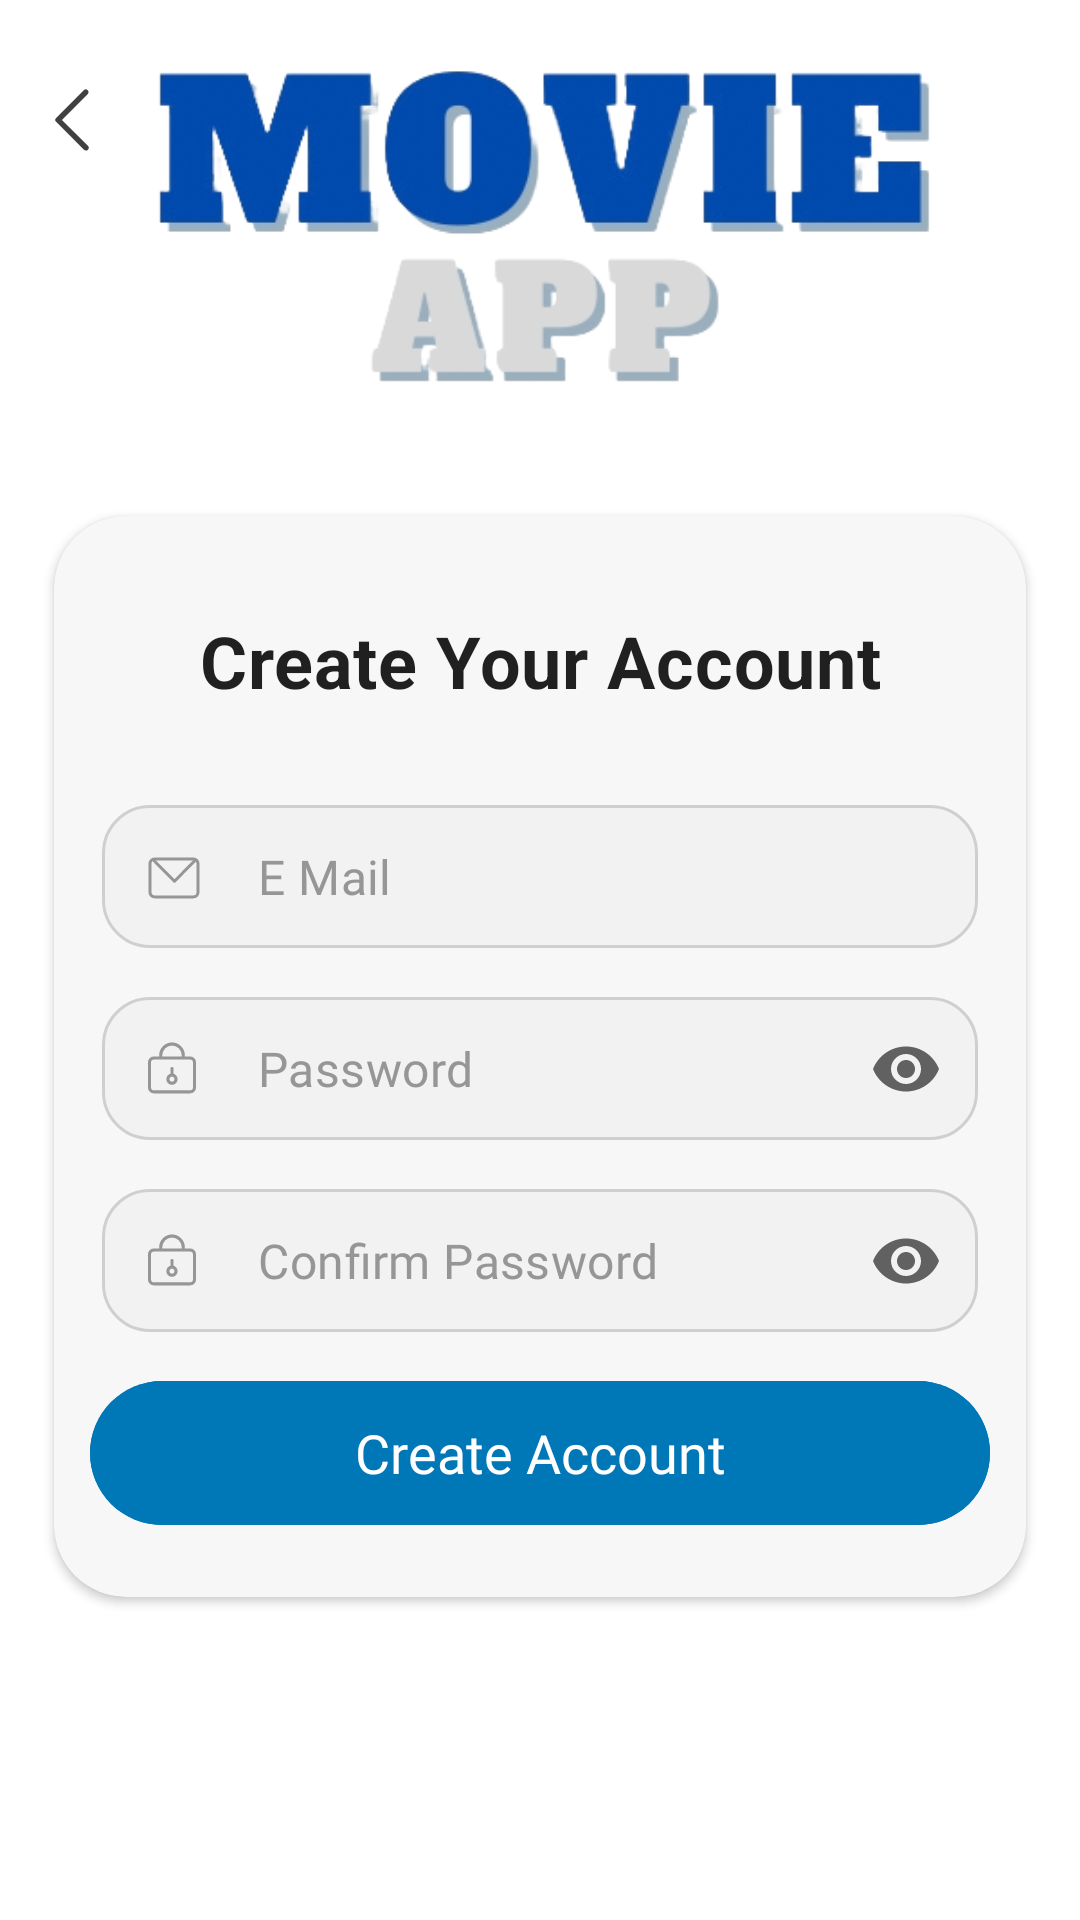

Produce the Android XML layout that renders to this screen, including the resource entries it uses.
<!-- AndroidManifest.xml: application theme Theme.MyMovieApp -->
<!-- res/layout/fragment_sign_up.xml -->
<?xml version="1.0" encoding="utf-8"?>
<layout xmlns:android="http://schemas.android.com/apk/res/android"
    xmlns:app="http://schemas.android.com/apk/res-auto"
    xmlns:tools="http://schemas.android.com/tools">

    <data>

    </data>

    <ScrollView
        android:layout_width="match_parent"
        android:layout_height="match_parent"
        android:fillViewport="true">


        <androidx.constraintlayout.widget.ConstraintLayout
            android:id="@+id/main_container"
            android:layout_width="match_parent"
            android:layout_height="wrap_content"
            android:clickable="true"
            android:focusable="true"
            android:focusableInTouchMode="true"
            tools:context=".features.auth.ui.LoginFragment">

            <ImageView
                android:id="@+id/login_logo"
                android:layout_width="300dp"
                android:layout_height="120dp"
                android:layout_marginTop="@dimen/space_16"
                android:scaleType="centerCrop"
                android:src="@drawable/app_icon"
                app:layout_constraintEnd_toEndOf="parent"
                app:layout_constraintStart_toStartOf="parent"
                app:layout_constraintTop_toTopOf="parent" />

            <com.google.android.material.button.MaterialButton
                android:id="@+id/button_back"
                style="@style/Button.Back"
                android:layout_width="48dp"
                android:layout_height="48dp"
                app:layout_constraintStart_toStartOf="parent"
                app:layout_constraintTop_toTopOf="@id/login_logo" />


            <androidx.cardview.widget.CardView
                android:id="@+id/login_field_container"
                android:layout_width="0dp"
                android:layout_height="wrap_content"
                android:layout_marginTop="@dimen/space_64"
                android:backgroundTint="@color/white_three"
                app:cardCornerRadius="@dimen/space_24"
                app:cardElevation="@dimen/space_2"
                app:layout_constraintStart_toStartOf="parent"
                app:layout_constraintEnd_toEndOf="parent"
                app:layout_constraintTop_toTopOf="parent"
                app:layout_constraintBottom_toBottomOf="parent"
                app:layout_constraintWidth_percent="0.9"
                app:layout_constraintHeight_percent="0.45">

                <androidx.constraintlayout.widget.ConstraintLayout
                    android:layout_width="match_parent"
                    android:layout_height="match_parent"
                    android:paddingVertical="@dimen/space_24">

                    <TextView
                        android:id="@+id/login_title"
                        style="@style/Movies.LoginPage.Title"
                        android:layout_width="match_parent"
                        android:layout_height="wrap_content"
                        android:layout_marginTop="@dimen/space_8"
                        android:gravity="center"
                        android:text="@string/sign_up_title"
                        app:layout_constraintTop_toTopOf="parent"
                        tools:text="Create Your Account" />

                    <com.google.android.material.textfield.TextInputLayout
                        android:id="@+id/textinput_email"
                        style="@style/TextInputLayout.Auth"
                        android:layout_width="match_parent"
                        android:layout_height="wrap_content"
                        android:layout_marginHorizontal="@dimen/space_16"
                        android:layout_marginTop="@dimen/space_32"
                        android:theme="@style/TextInputLayout.Appearance.Base"
                        app:boxCornerRadiusBottomEnd="@dimen/space_16"
                        app:boxCornerRadiusBottomStart="@dimen/space_16"
                        app:boxCornerRadiusTopEnd="@dimen/space_16"
                        app:boxCornerRadiusTopStart="@dimen/space_16"
                        app:endIconMode="clear_text"
                        app:layout_constraintTop_toBottomOf="@id/login_title"
                        app:startIconDrawable="@drawable/ic_mailaddress_icon">

                        <com.google.android.material.textfield.TextInputEditText
                            android:layout_width="match_parent"
                            android:layout_height="wrap_content"
                            android:fontFamily="@font/playfair_display_regular"
                            android:hint="@string/email"
                            android:imeOptions="actionNext"
                            android:inputType="textEmailAddress"
                            android:singleLine="true"
                            android:textColorHint="@color/brownGrey"
                            android:textSize="16sp"
                            tools:text="test@rapsodo.com" />

                    </com.google.android.material.textfield.TextInputLayout>

                    <com.google.android.material.textfield.TextInputLayout
                        android:id="@+id/textinput_password"
                        style="@style/TextInputLayout.Auth"
                        android:layout_width="0dp"
                        android:layout_height="wrap_content"
                        android:layout_marginHorizontal="@dimen/space_16"
                        android:layout_marginTop="@dimen/space_16"
                        app:boxCornerRadiusBottomEnd="@dimen/space_16"
                        app:boxCornerRadiusBottomStart="@dimen/space_16"
                        app:boxCornerRadiusTopEnd="@dimen/space_16"
                        app:boxCornerRadiusTopStart="@dimen/space_16"
                        android:theme="@style/TextInputLayout.Appearance.Base"
                        app:endIconMode="password_toggle"
                        app:layout_constraintEnd_toEndOf="parent"
                        app:layout_constraintStart_toStartOf="parent"
                        app:layout_constraintTop_toBottomOf="@id/textinput_email"
                        app:startIconDrawable="@drawable/ic_password_icon">

                        <com.google.android.material.textfield.TextInputEditText
                            android:layout_width="match_parent"
                            android:layout_height="wrap_content"
                            android:fontFamily="@font/playfair_display_regular"
                            android:hint="@string/password"
                            android:imeOptions="actionDone"
                            android:inputType="textPassword"
                            android:singleLine="true"
                            android:textColorHint="@color/brownGrey"
                            android:textSize="16sp"
                            tools:text="Aa123456" />

                    </com.google.android.material.textfield.TextInputLayout>

                    <com.google.android.material.textfield.TextInputLayout
                        android:id="@+id/textinput_password_confirm"
                        style="@style/TextInputLayout.Auth"
                        android:layout_width="0dp"
                        android:layout_height="wrap_content"
                        android:layout_marginHorizontal="@dimen/space_16"
                        android:layout_marginTop="@dimen/space_16"
                        app:boxCornerRadiusBottomEnd="@dimen/space_16"
                        app:boxCornerRadiusBottomStart="@dimen/space_16"
                        app:boxCornerRadiusTopEnd="@dimen/space_16"
                        app:boxCornerRadiusTopStart="@dimen/space_16"
                        app:endIconMode="password_toggle"
                        android:theme="@style/TextInputLayout.Appearance.Base"
                        app:layout_constraintEnd_toEndOf="parent"
                        app:layout_constraintStart_toStartOf="parent"
                        app:layout_constraintTop_toBottomOf="@id/textinput_password"
                        app:startIconDrawable="@drawable/ic_password_icon">

                        <com.google.android.material.textfield.TextInputEditText
                            android:layout_width="match_parent"
                            android:layout_height="wrap_content"
                            android:fontFamily="@font/playfair_display_regular"
                            android:hint="@string/confirm_password"
                            android:imeOptions="actionDone"
                            android:inputType="textPassword"
                            android:singleLine="true"
                            android:textColorHint="@color/brownGrey"
                            android:textSize="16sp"
                            tools:text="Aa123456" />

                    </com.google.android.material.textfield.TextInputLayout>


                    <com.google.android.material.button.MaterialButton
                        android:id="@+id/login_button_sign_up"
                        style="@style/Button.Main2"
                        android:layout_width="match_parent"
                        android:layout_height="wrap_content"
                        android:layout_marginHorizontal="@dimen/space_12"
                        android:layout_marginTop="@dimen/space_16"
                        android:enabled="true"
                        android:text="@string/create_account"
                        android:transitionName="shared_element_container_signup"
                        app:layout_constraintEnd_toEndOf="parent"
                        app:layout_constraintStart_toStartOf="parent"
                        app:layout_constraintTop_toBottomOf="@id/textinput_password_confirm"
                        tools:text="Create Account" />


                </androidx.constraintlayout.widget.ConstraintLayout>

            </androidx.cardview.widget.CardView>


        </androidx.constraintlayout.widget.ConstraintLayout>
    </ScrollView>




</layout>
<!-- resources referenced by this layout -->
<resources>
  <color name="brownGrey">#969696</color>
  <color name="white_three">#f7f7f7</color>
  <dimen name="space_12">12dp</dimen>
  <dimen name="space_16">16dp</dimen>
  <dimen name="space_2">2dp</dimen>
  <dimen name="space_24">24dp</dimen>
  <dimen name="space_32">32dp</dimen>
  <dimen name="space_64">64dp</dimen>
  <dimen name="space_8">8dp</dimen>
  <string name="confirm_password">Confirm Password</string>
  <string name="create_account">Create Account</string>
  <string name="email">E Mail</string>
  <string name="password">Password</string>
  <string name="sign_up_title">Create Your Account</string>
  <style name="Movies.LoginPage.Title" parent="TextAppearance.MaterialComponents.Subtitle1">
          <item name="android:fontFamily">@font/playfair_display_regular</item>
          <item name="android:textSize">24sp</item>
          <item name="android:textStyle">bold</item>
      </style>
  <style name="TextInputLayout.Appearance.Base" parent="Widget.Design.TextInputLayout">
          <item name="colorControlNormal">@color/greyishBrown</item>
          <item name="colorControlActivated">@color/greyishBrown</item>
          <item name="colorControlHighlight">@color/greyishBrown</item>
      </style>
  <style name="TextInputLayout.Auth" parent="Widget.MaterialComponents.TextInputLayout.OutlinedBox.Dense">
          <item name="boxStrokeColor">@color/stroke_color_textinput</item>
          <item name="strokeWidth">0dp</item>
          <item name="boxStrokeErrorColor">@color/primary_color</item>
          <item name="hintEnabled">false</item>
          <item name="boxBackgroundColor">#05000000</item>
          <item name="startIconTint">@color/warm_grey</item>
          <item name="errorTextColor">@color/primary_color</item>
          <item name="errorIconDrawable">@null</item>
          <item name="boxStrokeWidthFocused">1dp</item>
          <item name="boxStrokeWidth">1dp</item>
      </style>
  <style name="Theme.MyMovieApp" parent="Base.Theme.MaterialComponents.Light">
          
          <item name="colorPrimary">@color/purple_500</item>
          <item name="colorPrimaryVariant">@color/purple_700</item>
          <item name="colorOnPrimary">@color/white</item>
          
          <item name="colorSecondary">@color/teal_200</item>
          <item name="colorSecondaryVariant">@color/teal_700</item>
          <item name="colorOnSecondary">@color/black</item>
          
          <item name="android:statusBarColor">@android:color/transparent</item>
          
      </style>
  <color name="greyishBrown">#404040</color>
  <!-- drawable ic_back_arrow_login (drawable) -->
  <vector android:height="24dp" android:viewportHeight="48"
      android:viewportWidth="48" android:width="24dp" xmlns:android="http://schemas.android.com/apk/res/android">
      <path android:fillColor="#404040"
          android:pathData="m29.065,35.1252a1.024,1.024 0,0 1,-0.71 -0.29l-10.13,-10.16a1,1 0,0 1,0 -1.41l10.14,-10.15a1,1 0,0 1,1.41 1.41l-9.43,9.44l9.43,9.44a1,1 0,0 1,0 1.41a0.964,0.964 0,0 1,-0.71 0.31z"
          android:strokeWidth="1"/>
  </vector>
  <color name="ripple_greyish_brown">#33404040</color>
  <color name="primary_color">#0077b6</color>
  <color name="warm_grey">#969696</color>
  <color name="purple_500">#FF6200EE</color>
  <color name="purple_700">#FF3700B3</color>
  <color name="white">#FFFFFFFF</color>
  <color name="teal_200">#FF03DAC5</color>
  <color name="teal_700">#FF018786</color>
  <color name="black">#FF000000</color>
</resources>
